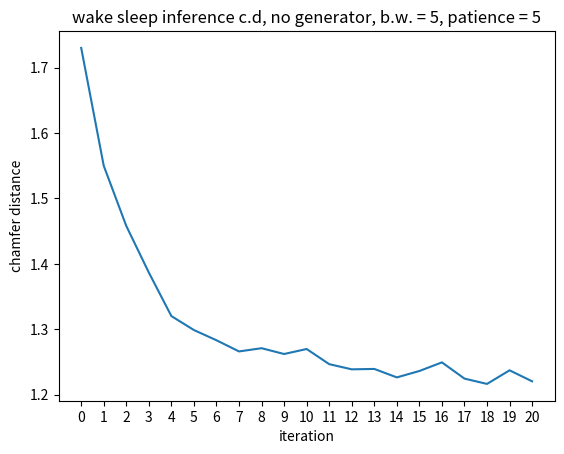

Here is the Python script that generated this plot:
import matplotlib.pyplot as plt

fig, ax = plt.subplots()

cds = [1.730185917301833,
       1.549893241731138,
       1.457912776081185,
       1.3866184009993416,
       1.320071422674157,
       1.2986928377967961,
       1.2830639292180508,
       1.2660030433692226,
       1.2709239809915438,
       1.2620423701167842,
       1.269719117838698,
       1.2465354029063833,
       1.2386172573544962,
       1.2392223470031016,
       1.2262864245587017,
       1.2360737861320252,
       1.2492554585176665,
       1.2244267643360767,
       1.2163007819205056,
       1.2371063688654722,
       1.2202888888787544]

ax.set_ylabel("chamfer distance")
ax.set_xlabel("iteration")
ax.set_xticks(range(len(cds)))
ax.set_title("wake sleep inference c.d, no generator, b.w. = 5, patience = 5")

ax.plot(range(len(cds)), cds)
plt.savefig("cd_graph1.png")
